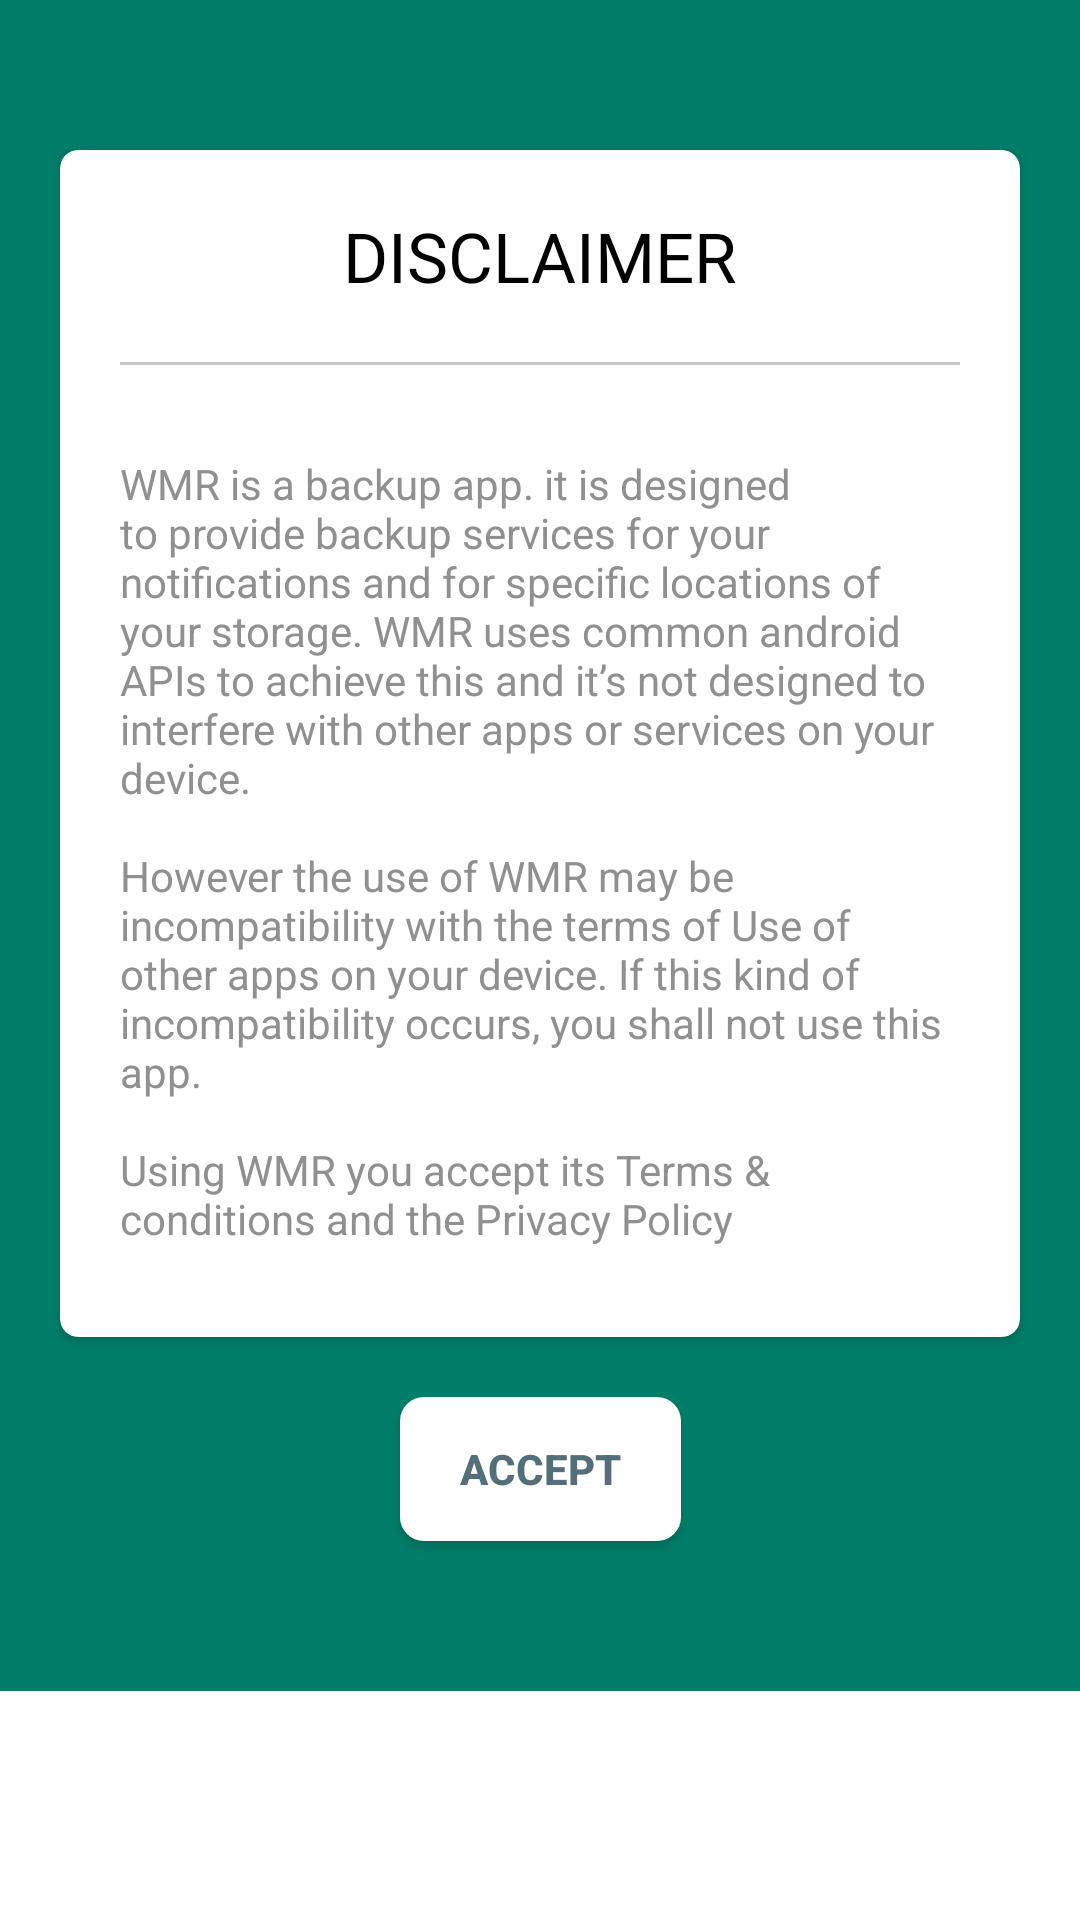

Reconstruct the res/layout file that produces this screen, plus the resources it refers to.
<!-- AndroidManifest.xml: application theme Theme.WMR -->
<!-- res/layout/fragment_first_slide.xml -->
<?xml version="1.0" encoding="utf-8"?>
<layout xmlns:android="http://schemas.android.com/apk/res/android"
    xmlns:app="http://schemas.android.com/apk/res-auto"
    xmlns:tools="http://schemas.android.com/tools">

    <data>

    </data>

    <ScrollView
        android:layout_width="match_parent"
        android:layout_height="match_parent">

        <androidx.constraintlayout.widget.ConstraintLayout
            android:layout_width="match_parent"
            android:layout_height="wrap_content"
            android:background="@color/theme_background"
            tools:context="com.awais.raza.car.wmr.ui.fragment.slider.slides.FirstSlideFragment">


            <androidx.cardview.widget.CardView
                android:id="@+id/mainView"
                android:layout_width="match_parent"
                android:layout_height="wrap_content"
                android:layout_marginHorizontal="20dp"
                android:layout_marginTop="50dp"
                android:background="@color/white"
                app:cardCornerRadius="6dp"
                app:layout_constraintEnd_toEndOf="parent"
                app:layout_constraintStart_toStartOf="parent"
                app:layout_constraintTop_toTopOf="parent">

                <androidx.constraintlayout.widget.ConstraintLayout
                    android:layout_width="match_parent"
                    android:layout_height="match_parent">

                    <androidx.appcompat.widget.AppCompatTextView
                        android:id="@+id/textViewTitle"
                        android:layout_width="wrap_content"
                        android:layout_height="wrap_content"
                        android:layout_marginTop="20dp"
                        android:text="@string/disclaimer"
                        android:textColor="@color/label"
                        android:textSize="23sp"
                        app:layout_constraintEnd_toEndOf="parent"
                        app:layout_constraintStart_toStartOf="parent"
                        app:layout_constraintTop_toTopOf="parent" />

                    <View
                        android:id="@+id/viewSeparator"
                        android:layout_width="0dp"
                        android:layout_height="1dp"
                        android:layout_marginHorizontal="20dp"
                        android:layout_marginVertical="20dp"
                        android:background="@color/opaqueSeparator"
                        app:layout_constraintEnd_toEndOf="parent"
                        app:layout_constraintStart_toStartOf="parent"
                        app:layout_constraintTop_toBottomOf="@+id/textViewTitle" />

                    <androidx.appcompat.widget.AppCompatTextView
                        android:id="@+id/textViewDescription"
                        android:layout_width="0dp"
                        android:layout_height="wrap_content"
                        android:layout_marginHorizontal="20dp"
                        android:layout_marginVertical="30dp"
                        android:text="@string/description"
                        android:textColor="@color/text_description_color"
                        android:textSize="14sp"
                        app:layout_constraintBottom_toBottomOf="parent"
                        app:layout_constraintEnd_toEndOf="parent"
                        app:layout_constraintStart_toStartOf="parent"
                        app:layout_constraintTop_toBottomOf="@+id/viewSeparator" />

                </androidx.constraintlayout.widget.ConstraintLayout>
            </androidx.cardview.widget.CardView>

            <androidx.appcompat.widget.AppCompatButton
                android:id="@+id/acceptBtn"
                android:layout_width="wrap_content"
                android:layout_height="wrap_content"
                android:layout_marginTop="20dp"
                android:layout_marginBottom="50dp"
                android:background="@drawable/button_background"
                android:backgroundTint="@color/white"
                android:paddingHorizontal="20dp"
                android:text="@string/accept"
                android:textColor="#546f7a"
                android:textStyle="bold"
                app:layout_constraintBottom_toBottomOf="parent"
                app:layout_constraintEnd_toEndOf="@+id/mainView"
                app:layout_constraintStart_toStartOf="@+id/mainView"
                app:layout_constraintTop_toBottomOf="@+id/mainView" />
        </androidx.constraintlayout.widget.ConstraintLayout>
    </ScrollView>
</layout>
<!-- resources referenced by this layout -->
<resources>
  <color name="label">#FF000000</color>
  <color name="opaqueSeparator">#ffc6c6c8</color>
  <color name="text_description_color">#909090</color>
  <color name="theme_background">#007e69</color>
  <color name="white">#FFFFFFFF</color>
  <!-- drawable button_background (drawable) -->
  <?xml version="1.0" encoding="utf-8" ?>
  <shape xmlns:android="http://schemas.android.com/apk/res/android">
      <solid android:color="#007e69" /> 
      <corners android:radius="8dp" />
  </shape>
  <string name="accept">Accept</string>
  <string name="description">WMR is a backup app. it is designed to provide backup services for your notifications and for specific locations of your storage. WMR uses common android APIs to achieve this and it’s not designed to interfere with other apps or services on your device.\n \nHowever the use of WMR may be incompatibility with the terms of Use of other apps on your device. If this kind of incompatibility occurs, you shall not use this app. \n \nUsing WMR you accept its Terms &amp; conditions and the Privacy Policy</string>
  <string name="disclaimer">DISCLAIMER</string>
  <style name="Theme.WMR" parent="Theme.MaterialComponents.DayNight.NoActionBar">
          
          <item name="colorPrimary">@color/color_title</item>
          <item name="colorPrimaryVariant">@color/color_title</item>
          <item name="colorOnPrimary">@color/white</item>
          
          <item name="colorSecondary">@color/teal_200</item>
          <item name="colorSecondaryVariant">@color/teal_700</item>
          <item name="colorOnSecondary">@color/black</item>
          
          <item name="android:statusBarColor">@color/whatsapp_business</item>
          
      </style>
  <color name="color_title">#00816b</color>
  <color name="teal_200">#FF03DAC5</color>
  <color name="teal_700">#FF018786</color>
  <color name="black">#FF000000</color>
  <color name="whatsapp_business">#075E54</color>
</resources>
